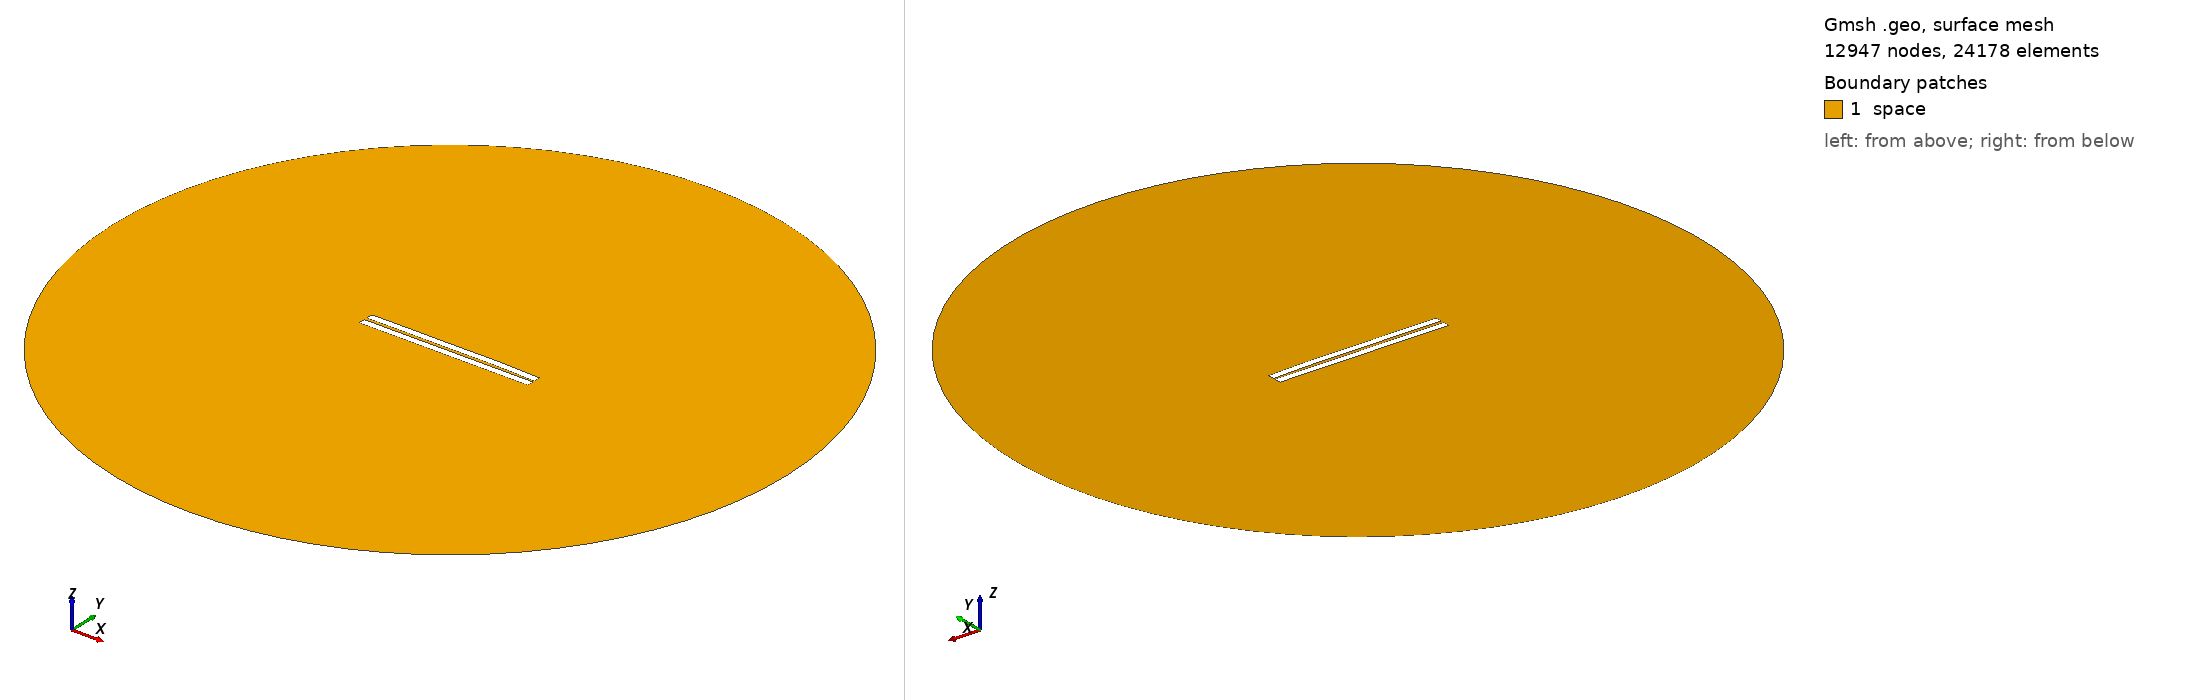

Gmsh geometry script, surface-meshed: 12947 nodes, 24178 surface elements. Boundary patches (legend numbers): 1 space. Left view from above one corner, right view from below the opposite corner. Legend entries are the model's physical surfaces. The drawing asked Gmsh for element sizes between 1% and 20% of the model's largest extent; the script's own settings can give other sizes.

=== 734.geo (drawn) ===
//---------------------------------------
// Geometry kernel
//---------------------------------------

SetFactory("OpenCASCADE");



//---------------------------------------
// Parameters of the geometry
//---------------------------------------

// Overetch of the upper plate
overetch = 0.0;

// Distance between the plates
distance = 1.75;

// Discretization over the x axis (for the deformation)
nx = 50; 

// Length of the plate
L = 100 - overetch; 

// Number of modes
n = 4; 

// 1st mode coefficient
coeff(1) = -0.15;
beta(1) = 0.596864 * 3.1415926535 / L;

// 2nd mode coefficient
coeff(2) = 0.15;
beta(2) = 1.49418 * 3.1415926535 / L;

// 3rd mode coefficient
coeff(3) = -0.075;
beta(3) = 2.50025 * 3.1415926535 / L;

// 4th mode coefficient
coeff(4) = 0.07499999999999998;
beta(4) = 3.49999 * 3.1415926535 / L;



//---------------------------------------
// Upper plate (deformed rectangle)
//---------------------------------------

// Coordiantes of the upper plate
xmin = -50;
xmax = 50 - overetch;

// Height of the upper plate
yheight = 4 - 2 * overetch;

// Indexes of the points
UpperID[] = {};
LowerID[] = {};
LeftID[] = {};
RightID[] = {};

// Point index
p = 1;

// Horizontal edges
For i In {1:nx}
    x = xmin + (i-1)*(xmax - xmin)/(nx-1);

    y_bottom = distance / 2 + overetch;
    For j In {1:n}
        C = (Cosh(beta(j)*L) + Cos(beta(j)*L)) / (Sinh(beta(j)*L) + Sin(beta(j)*L));
        y_bottom  = y_bottom + coeff(j) * (Cosh(beta(j)*(x+50)) - Cos(beta(j)*(x+50)) - C * (Sinh(beta(j)*(x+50)) - Sin(beta(j)*(x+50))));
    EndFor

    y_top = y_bottom + yheight;

    Point(p) = {x, y_top, 0, 1.0};
    UpperID[i] = p;
    p = p + 1;

    Point(p) = {x, y_bottom, 0, 1.0};
    LowerID[i] = p;
    p = p + 1;
EndFor

// Create point lists
UpperPts[] = {}; LowerPts[] = {};
For i In {1:nx}
  UpperPts[] += {UpperID[i]};
  LowerPts[] += {LowerID[i]};
EndFor

// Build splines
Spline(1) = {UpperPts[]};
Spline(2) = {LowerPts[]};
Line(3) = {LowerPts[nx-1], UpperPts[nx-1]};
Line(4) = {LowerPts[0], UpperPts[0]};

// Build the plane surface
Curve Loop(1) = {2, 3, -1, -4};
Plane Surface(1) = {1};



//---------------------------------------
// Lower plate (rectangle)
//---------------------------------------

// Vertices
Point(1001) = {-50, -1, 0, 1.0};
Point(1002) = { 50, -1, 0, 1.0};
Point(1003) = { 50,  -5, 0, 1.0};
Point(1004) = {-50,  -5, 0, 1.0};

// Edges
Line(5) = {1001, 1002};
Line(6) = {1002, 1003};
Line(7) = {1003, 1004};
Line(8) = {1004, 1001};

// Plane surface
Line Loop(2) = {5, 6, 7, 8};
Plane Surface(2) = {2}; 



//---------------------------------------
// Outer (fictious) boundary
//---------------------------------------

// Points
Point(1005) = {0, 0, 0};       // Center
Point(1006) = {200, 0, 0};     // Start point
Point(1007) = {0, 200, 0};     // 90 degrees
Point(1008) = {-200, 0, 0};    // 180 degrees
Point(1009) = {0, -200, 0};    // 270 degrees

// Circle arcs (each needs start, center, end)
Circle(9) = {1006, 1005, 1007};
Circle(10) = {1007, 1005, 1008};
Circle(11) = {1008, 1005, 1009};
Circle(12) = {1009, 1005, 1006};

// Plane surface for the entire domain
Curve Loop(3) = {9, 10, 11, 12};
Surface(3) = {3};

// Subtract the plates from the whole domain to obtain the actual domain where we want to solve the equations
BooleanDifference{ Surface{3}; Delete; }{ Surface{1}; Surface{2}; Delete; }




//---------------------------------------
// Transfinite Lines/Curves
//---------------------------------------

// Set the number of points on the boundaries
r = 7;

// Plates
Transfinite Curve {1, 2} = 50*r Using Progression 1;
Transfinite Curve {3, 4} = 2*r Using Progression 1;
Transfinite Line {5, 7} = 50*r Using Progression 1;
Transfinite Line {6, 8} = 2*r Using Progression 1;

// Outer boundary
Transfinite Line {9, 10, 11, 12} = 20 Using Progression 1;



//---------------------------------------
// Physical groups
//---------------------------------------                

// Physical curves (boundaries)
Physical Line("force_segment", 10) = {2};
Physical Line("upper_plate", 11) = {1, 3, 4};
Physical Line("lower_plate", 12) = {5, 6, 7, 8};
Physical Line("boundary", 20) = {9, 10, 11, 12};

// Physical Surfaces
Physical Surface("space", 30) = {3};



//---------------------------------------
// 6. Generate the Mesh
//---------------------------------------

// 2D mesh generation
Mesh 2;
